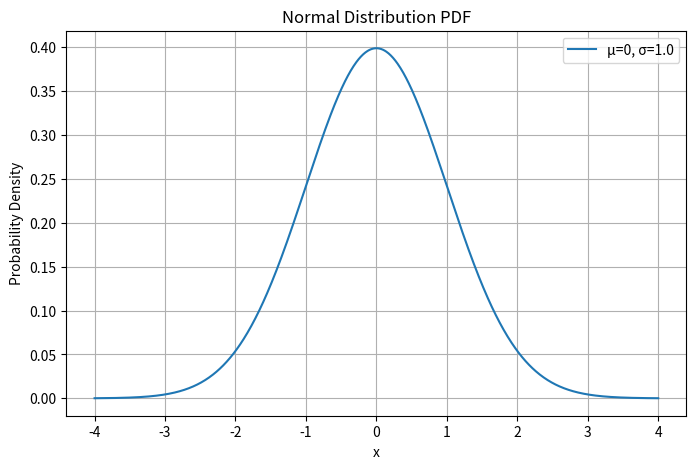

Write Python code to recreate this figure.
import numpy as np
import matplotlib.pyplot as plt
from scipy.stats import norm

def plot_normal_pdf(mu, sigma):
    # 建立 x 軸資料
    x = np.linspace(mu - 4*sigma, mu + 4*sigma, 1000)
    # 使用 norm.pdf 計算 y 軸機率密度
    y = norm.pdf(x, mu, sigma)
    
    # 畫圖
    plt.figure(figsize=(8, 5))
    plt.plot(x, y, label=f'μ={mu}, σ={sigma}')
    plt.title('Normal Distribution PDF')
    plt.xlabel('x')
    plt.ylabel('Probability Density')
    plt.grid(True)
    plt.legend()
    
    # 儲存圖檔
    plt.savefig('normal_pdf.jpg')
    plt.close()

# 範例呼叫
plot_normal_pdf(mu=0, sigma=1.0)
